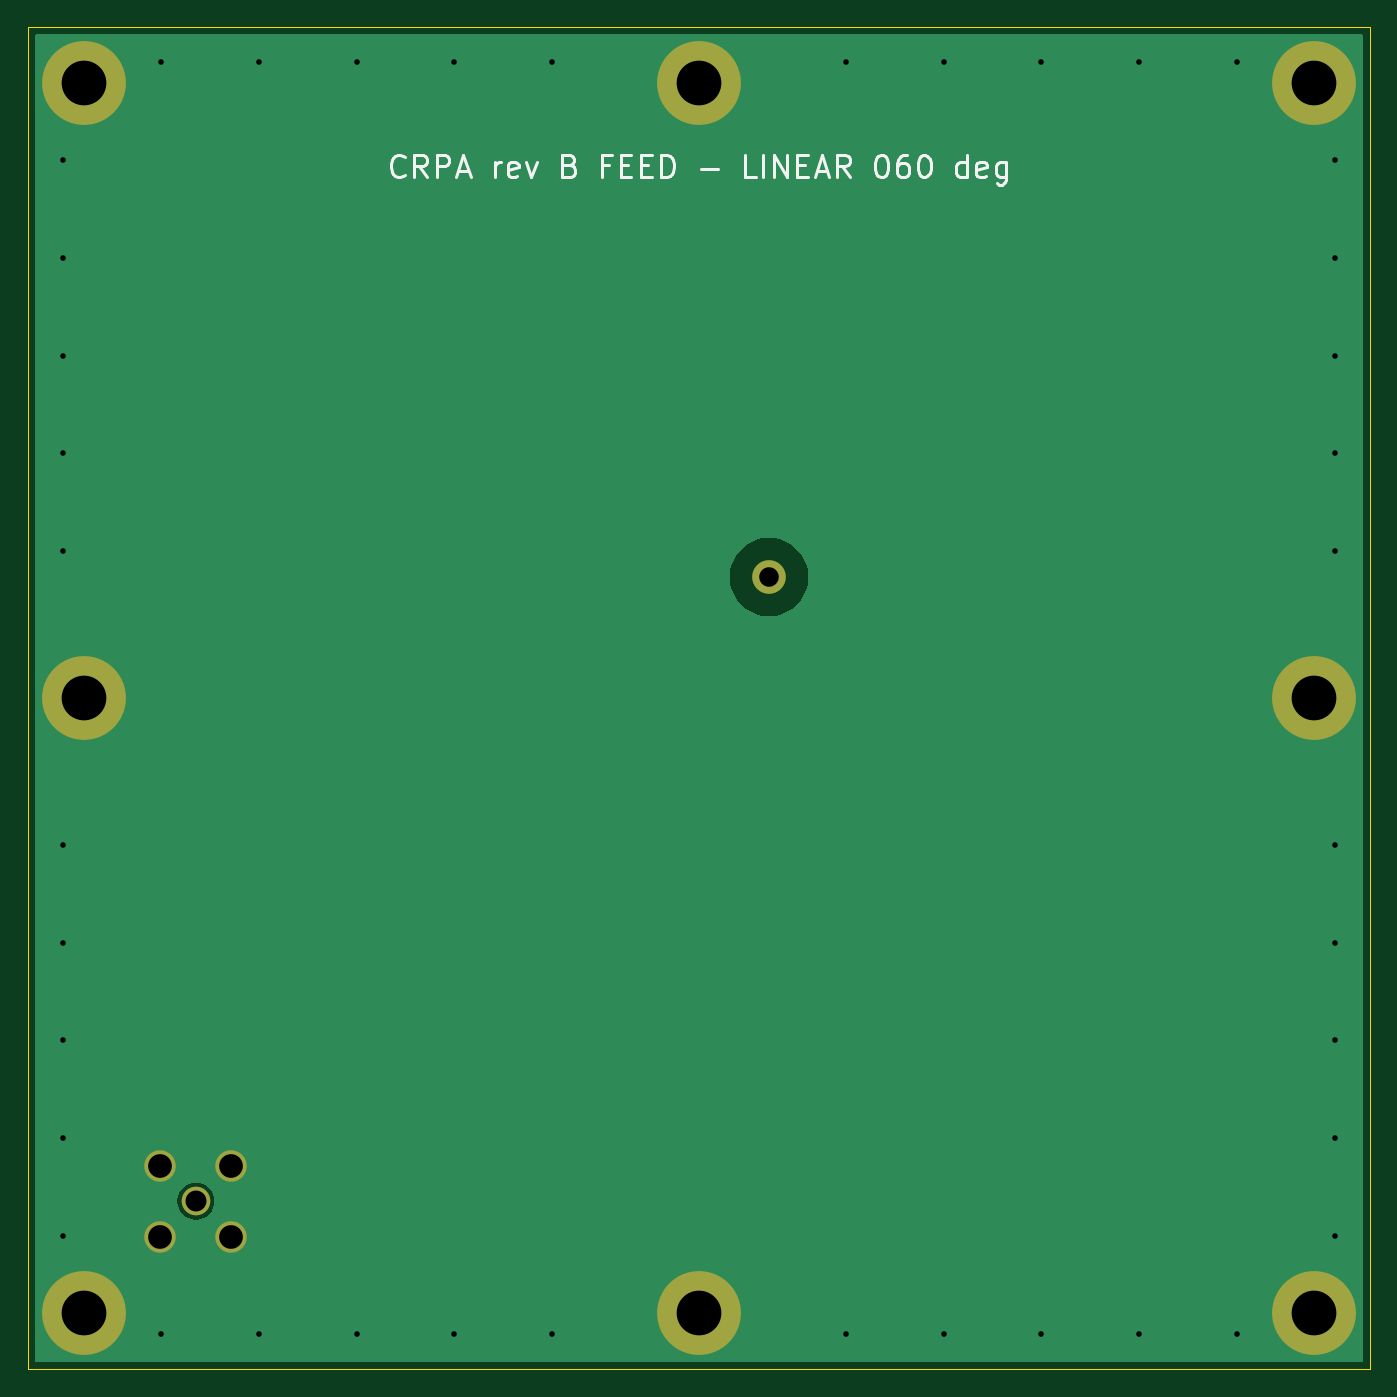
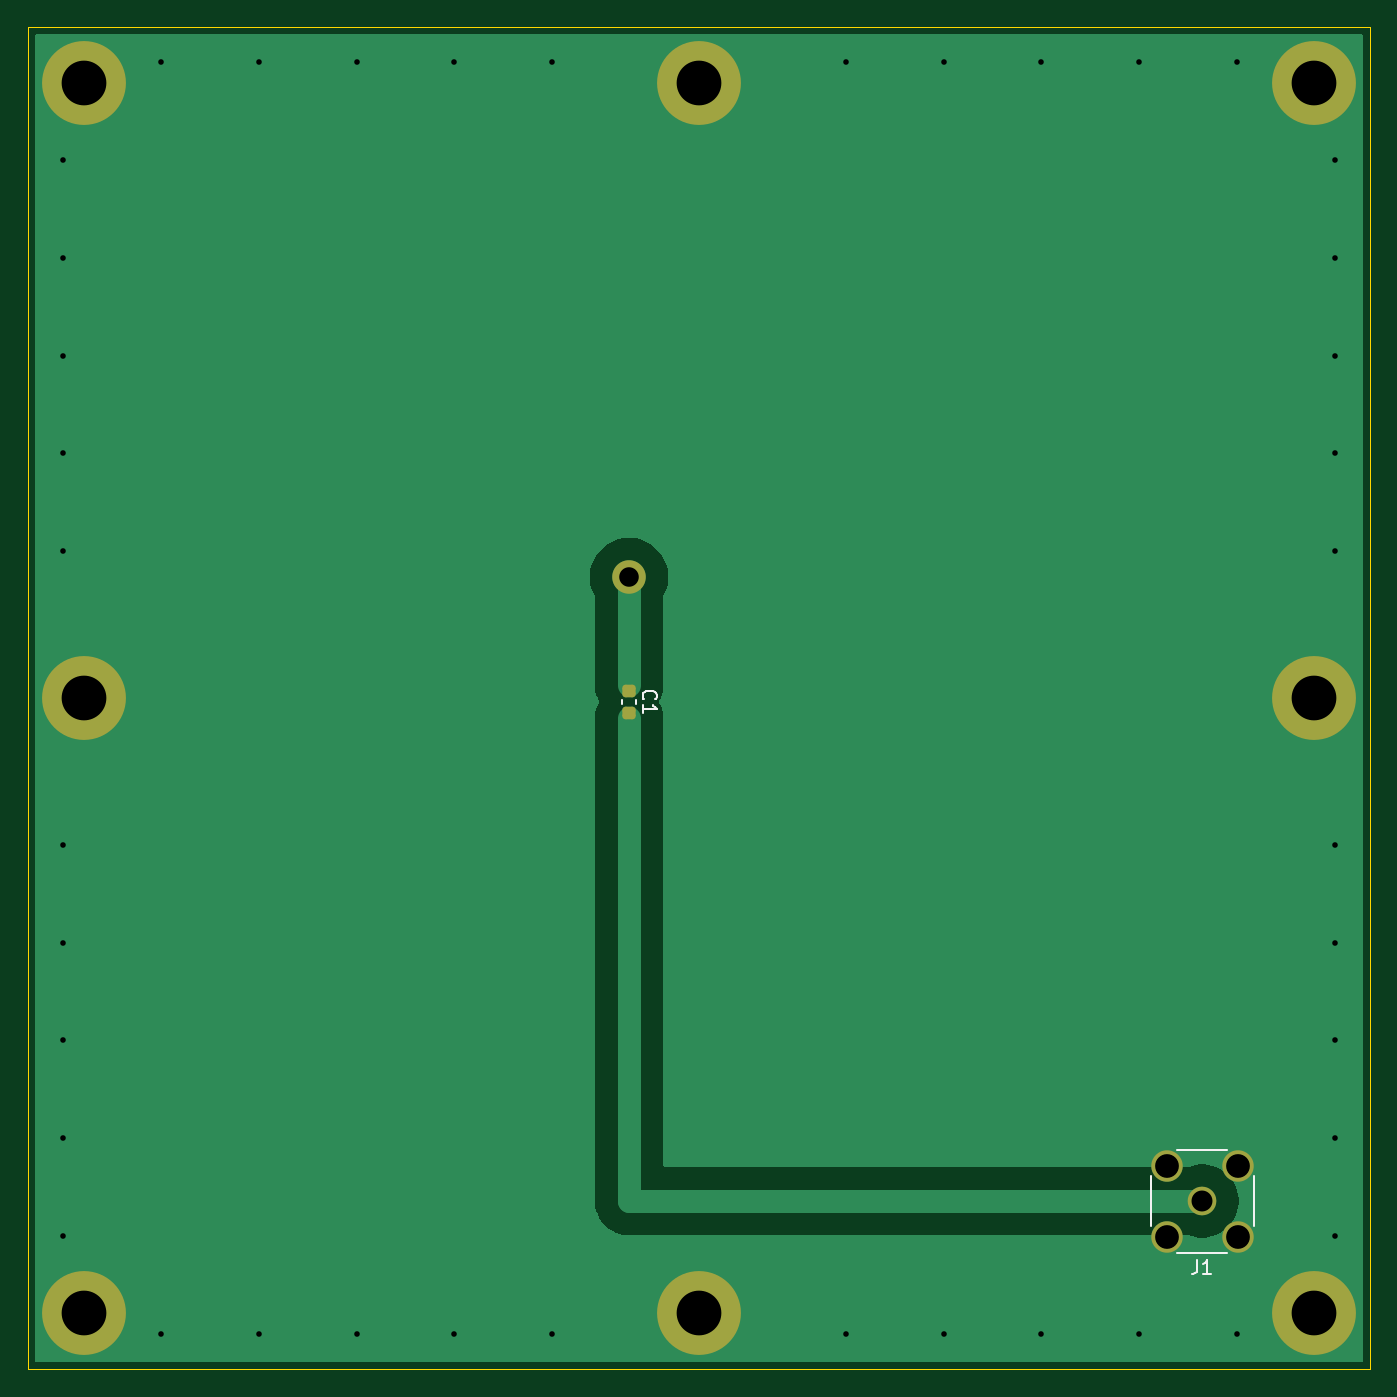
Circuit board: 10 layer files. Board 96.0 x 96.0 mm.
- bottom_copper: feed_linear_060-B_Cu.gbl (7631 bytes)
- bottom_mask: feed_linear_060-B_Mask.gbs (1771 bytes)
- paste: feed_linear_060-B_Paste.gbp (1187 bytes)
- bottom_silk: feed_linear_060-B_Silkscreen.gbo (2143 bytes)
- outline: feed_linear_060-Edge_Cuts.gm1 (695 bytes)
- top_copper: feed_linear_060-F_Cu.gtl (5733 bytes)
- top_mask: feed_linear_060-F_Mask.gts (1057 bytes)
- paste: feed_linear_060-F_Paste.gtp (473 bytes)
- top_silk: feed_linear_060-F_Silkscreen.gto (10977 bytes)
- drill: feed_linear_060.drl (1209 bytes)

=== bottom_copper: feed_linear_060-B_Cu.gbl (7631 bytes, source omitted) ===
=== bottom_mask: feed_linear_060-B_Mask.gbs (1771 bytes, source withheld) ===
=== paste: feed_linear_060-B_Paste.gbp (1187 bytes, source withheld) ===
=== bottom_silk: feed_linear_060-B_Silkscreen.gbo ===
%TF.GenerationSoftware,KiCad,Pcbnew,10.0.3*%
%TF.CreationDate,2026-10-10T20:17:49+03:00*%
%TF.ProjectId,feed_linear_060,66656564-5f6c-4696-9e65-61725f303630,B (pre-EM-tuning)*%
%TF.SameCoordinates,Original*%
%TF.FileFunction,Legend,Bot*%
%TF.FilePolarity,Positive*%
%FSLAX46Y46*%
G04 Gerber Fmt 4.6, Leading zero omitted, Abs format (unit mm)*
G04 Created by KiCad (PCBNEW 10.0.3) date 2026-10-10 20:17:49*
%MOMM*%
%LPD*%
G01*
G04 APERTURE LIST*
%ADD10C,0.150000*%
%ADD11C,0.120000*%
G04 APERTURE END LIST*
D10*
X3929580Y-105129D02*
X3977200Y-57510D01*
X3977200Y-57510D02*
X4024819Y85346D01*
X4024819Y85346D02*
X4024819Y180584D01*
X4024819Y180584D02*
X3977200Y323441D01*
X3977200Y323441D02*
X3881961Y418679D01*
X3881961Y418679D02*
X3786723Y466298D01*
X3786723Y466298D02*
X3596247Y513917D01*
X3596247Y513917D02*
X3453390Y513917D01*
X3453390Y513917D02*
X3262914Y466298D01*
X3262914Y466298D02*
X3167676Y418679D01*
X3167676Y418679D02*
X3072438Y323441D01*
X3072438Y323441D02*
X3024819Y180584D01*
X3024819Y180584D02*
X3024819Y85346D01*
X3024819Y85346D02*
X3072438Y-57510D01*
X3072438Y-57510D02*
X3120057Y-105129D01*
X4024819Y-1057510D02*
X4024819Y-486082D01*
X4024819Y-771796D02*
X3024819Y-771796D01*
X3024819Y-771796D02*
X3167676Y-676558D01*
X3167676Y-676558D02*
X3262914Y-581320D01*
X3262914Y-581320D02*
X3310533Y-486082D01*
X-35666666Y-40204819D02*
X-35666666Y-40919104D01*
X-35666666Y-40919104D02*
X-35619047Y-41061961D01*
X-35619047Y-41061961D02*
X-35523809Y-41157200D01*
X-35523809Y-41157200D02*
X-35380952Y-41204819D01*
X-35380952Y-41204819D02*
X-35285714Y-41204819D01*
X-36666666Y-41204819D02*
X-36095238Y-41204819D01*
X-36380952Y-41204819D02*
X-36380952Y-40204819D01*
X-36380952Y-40204819D02*
X-36285714Y-40347676D01*
X-36285714Y-40347676D02*
X-36190476Y-40442914D01*
X-36190476Y-40442914D02*
X-36095238Y-40490533D01*
%TO.C,C1*%
D11*
X4490000Y-131216D02*
X4490000Y-412376D01*
X5510000Y-131216D02*
X5510000Y-412376D01*
%TO.C,J1*%
X-39680000Y-37800000D02*
X-39680000Y-34200000D01*
X-37800000Y-32320000D02*
X-34200000Y-32320000D01*
X-37800000Y-39680000D02*
X-34200000Y-39680000D01*
X-32320000Y-37800000D02*
X-32320000Y-34200000D01*
%TD*%
M02*

=== outline: feed_linear_060-Edge_Cuts.gm1 ===
%TF.GenerationSoftware,KiCad,Pcbnew,10.0.3*%
%TF.CreationDate,2026-10-10T20:17:49+03:00*%
%TF.ProjectId,feed_linear_060,66656564-5f6c-4696-9e65-61725f303630,B (pre-EM-tuning)*%
%TF.SameCoordinates,Original*%
%TF.FileFunction,Profile,NP*%
%FSLAX46Y46*%
G04 Gerber Fmt 4.6, Leading zero omitted, Abs format (unit mm)*
G04 Created by KiCad (PCBNEW 10.0.3) date 2026-10-10 20:17:49*
%MOMM*%
%LPD*%
G01*
G04 APERTURE LIST*
%TA.AperFunction,Profile*%
%ADD10C,0.100000*%
%TD*%
G04 APERTURE END LIST*
D10*
X-48000000Y48000000D02*
X48000000Y48000000D01*
X-48000000Y-48000000D02*
X-48000000Y48000000D01*
X48000000Y48000000D02*
X48000000Y-48000000D01*
X48000000Y-48000000D02*
X-48000000Y-48000000D01*
M02*

=== top_copper: feed_linear_060-F_Cu.gtl ===
%TF.GenerationSoftware,KiCad,Pcbnew,10.0.3*%
%TF.CreationDate,2026-10-10T20:17:49+03:00*%
%TF.ProjectId,feed_linear_060,66656564-5f6c-4696-9e65-61725f303630,B (pre-EM-tuning)*%
%TF.SameCoordinates,Original*%
%TF.FileFunction,Copper,L1,Top*%
%TF.FilePolarity,Positive*%
%FSLAX46Y46*%
G04 Gerber Fmt 4.6, Leading zero omitted, Abs format (unit mm)*
G04 Created by KiCad (PCBNEW 10.0.3) date 2026-10-10 20:17:49*
%MOMM*%
%LPD*%
G01*
G04 APERTURE LIST*
%TA.AperFunction,ComponentPad*%
%ADD10C,6.000000*%
%TD*%
%TA.AperFunction,ComponentPad*%
%ADD11C,2.400000*%
%TD*%
%TA.AperFunction,ComponentPad*%
%ADD12C,2.050000*%
%TD*%
%TA.AperFunction,ComponentPad*%
%ADD13C,2.250000*%
%TD*%
%TA.AperFunction,ViaPad*%
%ADD14C,0.800000*%
%TD*%
G04 APERTURE END LIST*
D10*
%TO.P,H2,1*%
%TO.N,GND*%
X-44000000Y0D03*
%TD*%
%TO.P,H3,1*%
%TO.N,GND*%
X-44000000Y-44000000D03*
%TD*%
%TO.P,H7,1*%
%TO.N,GND*%
X44000000Y0D03*
%TD*%
%TO.P,H8,1*%
%TO.N,GND*%
X44000000Y-44000000D03*
%TD*%
%TO.P,H6,1*%
%TO.N,GND*%
X44000000Y44000000D03*
%TD*%
%TO.P,H4,1*%
%TO.N,GND*%
X0Y44000000D03*
%TD*%
D11*
%TO.P,P1,1*%
%TO.N,PROBE*%
X5000000Y8660254D03*
%TD*%
D10*
%TO.P,H5,1*%
%TO.N,GND*%
X0Y-44000000D03*
%TD*%
%TO.P,H1,1*%
%TO.N,GND*%
X-44000000Y44000000D03*
%TD*%
D12*
%TO.P,J1,1*%
%TO.N,RF_OUT*%
X-36000000Y-36000000D03*
D13*
%TO.P,J1,2*%
%TO.N,GND*%
X-38540000Y-33460000D03*
X-38540000Y-38540000D03*
X-33460000Y-33460000D03*
X-33460000Y-38540000D03*
%TD*%
D14*
%TO.N,GND*%
X-45500000Y-10500000D03*
X45500000Y10500000D03*
X10500000Y-45500000D03*
X24500000Y45500000D03*
X45500000Y38500000D03*
X45500000Y17500000D03*
X45500000Y-10500000D03*
X-45500000Y17500000D03*
X-45500000Y38500000D03*
X-45500000Y24500000D03*
X17500000Y45500000D03*
X24500000Y-45500000D03*
X31500000Y45500000D03*
X-31500000Y45500000D03*
X-45500000Y-31500000D03*
X45500000Y24500000D03*
X-45500000Y31500000D03*
X-45500000Y-38500000D03*
X-38500000Y-45500000D03*
X-17500000Y-45500000D03*
X-24500000Y45500000D03*
X45500000Y31500000D03*
X-17500000Y45500000D03*
X-38500000Y45500000D03*
X-10500000Y-45500000D03*
X45500000Y-17500000D03*
X45500000Y-24500000D03*
X-45500000Y10500000D03*
X-24500000Y-45500000D03*
X-45500000Y-17500000D03*
X10500000Y45500000D03*
X-45500000Y-24500000D03*
X31500000Y-45500000D03*
X45500000Y-31500000D03*
X-31500000Y-45500000D03*
X17500000Y-45500000D03*
X-10500000Y45500000D03*
X38500000Y45500000D03*
X38500000Y-45500000D03*
X45500000Y-38500000D03*
%TD*%
%TA.AperFunction,Conductor*%
%TO.N,GND*%
G36*
X47442539Y47479815D02*
G01*
X47488294Y47427011D01*
X47499500Y47375500D01*
X47499500Y-47375500D01*
X47479815Y-47442539D01*
X47427011Y-47488294D01*
X47375500Y-47499500D01*
X-47375500Y-47499500D01*
X-47442539Y-47479815D01*
X-47488294Y-47427011D01*
X-47499500Y-47375500D01*
X-47499500Y-35895675D01*
X-37325500Y-35895675D01*
X-37325500Y-36104324D01*
X-37292862Y-36310389D01*
X-37228389Y-36508816D01*
X-37133670Y-36694714D01*
X-37011035Y-36863505D01*
X-36863505Y-37011035D01*
X-36694714Y-37133670D01*
X-36508816Y-37228389D01*
X-36310389Y-37292862D01*
X-36104324Y-37325500D01*
X-36104319Y-37325500D01*
X-35895676Y-37325500D01*
X-35689610Y-37292862D01*
X-35597545Y-37262948D01*
X-35491184Y-37228389D01*
X-35491181Y-37228387D01*
X-35491179Y-37228387D01*
X-35393116Y-37178421D01*
X-35305286Y-37133670D01*
X-35136495Y-37011035D01*
X-34988965Y-36863505D01*
X-34866330Y-36694714D01*
X-34771612Y-36508820D01*
X-34707137Y-36310389D01*
X-34674500Y-36104324D01*
X-34674500Y-35895675D01*
X-34707137Y-35689610D01*
X-34771612Y-35491179D01*
X-34866330Y-35305285D01*
X-34988966Y-35136493D01*
X-35136493Y-34988966D01*
X-35305285Y-34866330D01*
X-35491179Y-34771612D01*
X-35689610Y-34707137D01*
X-35895676Y-34674500D01*
X-35895681Y-34674500D01*
X-36104319Y-34674500D01*
X-36104324Y-34674500D01*
X-36310389Y-34707137D01*
X-36508820Y-34771612D01*
X-36694714Y-34866330D01*
X-36863505Y-34988965D01*
X-37011035Y-35136495D01*
X-37133669Y-35305285D01*
X-37228387Y-35491179D01*
X-37292862Y-35689610D01*
X-37325500Y-35895675D01*
X-47499500Y-35895675D01*
X-47499500Y8817531D01*
X2199500Y8817531D01*
X2199500Y8502976D01*
X2234716Y8190426D01*
X2234718Y8190410D01*
X2304710Y7883754D01*
X2304711Y7883752D01*
X2408598Y7586858D01*
X2545072Y7303467D01*
X2712422Y7037132D01*
X2908538Y6791210D01*
X3130956Y6568792D01*
X3376878Y6372676D01*
X3643213Y6205326D01*
X3926604Y6068852D01*
X4223498Y5964965D01*
X4223500Y5964964D01*
X4530156Y5894972D01*
X4530172Y5894970D01*
X4842722Y5859754D01*
X4842727Y5859754D01*
X5157277Y5859754D01*
X5469827Y5894970D01*
X5469843Y5894972D01*
X5776499Y5964964D01*
X5776501Y5964965D01*
X6073395Y6068852D01*
X6356786Y6205326D01*
X6623121Y6372676D01*
X6623123Y6372677D01*
X6869044Y6568793D01*
X7091461Y6791210D01*
X7287577Y7037131D01*
X7454926Y7303465D01*
X7591402Y7586860D01*
X7695289Y7883754D01*
X7765282Y8190414D01*
X7800500Y8502981D01*
X7800500Y8817527D01*
X7765282Y9130094D01*
X7695289Y9436754D01*
X7591402Y9733648D01*
X7454926Y10017043D01*
X7287577Y10283377D01*
X7091461Y10529298D01*
X6869044Y10751715D01*
X6623123Y10947831D01*
X6356789Y11115180D01*
X6073394Y11251656D01*
X5776500Y11355543D01*
X5469840Y11425536D01*
X5157275Y11460753D01*
X5157275Y11460754D01*
X5157273Y11460754D01*
X4842727Y11460754D01*
X4842725Y11460754D01*
X4842723Y11460753D01*
X4530160Y11425536D01*
X4223500Y11355543D01*
X3926606Y11251656D01*
X3643211Y11115180D01*
X3376877Y10947831D01*
X3130956Y10751715D01*
X2908539Y10529298D01*
X2712423Y10283377D01*
X2712422Y10283375D01*
X2545072Y10017040D01*
X2408598Y9733649D01*
X2304711Y9436755D01*
X2304710Y9436753D01*
X2234718Y9130097D01*
X2234716Y9130081D01*
X2199500Y8817531D01*
X-47499500Y8817531D01*
X-47499500Y47375500D01*
X-47479815Y47442539D01*
X-47427011Y47488294D01*
X-47375500Y47499500D01*
X47375500Y47499500D01*
X47442539Y47479815D01*
G37*
%TD.AperFunction*%
%TD*%
M02*

=== top_mask: feed_linear_060-F_Mask.gts ===
%TF.GenerationSoftware,KiCad,Pcbnew,10.0.3*%
%TF.CreationDate,2026-10-10T20:17:49+03:00*%
%TF.ProjectId,feed_linear_060,66656564-5f6c-4696-9e65-61725f303630,B (pre-EM-tuning)*%
%TF.SameCoordinates,Original*%
%TF.FileFunction,Soldermask,Top*%
%TF.FilePolarity,Negative*%
%FSLAX46Y46*%
G04 Gerber Fmt 4.6, Leading zero omitted, Abs format (unit mm)*
G04 Created by KiCad (PCBNEW 10.0.3) date 2026-10-10 20:17:49*
%MOMM*%
%LPD*%
G01*
G04 APERTURE LIST*
%ADD10C,6.000000*%
%ADD11C,2.400000*%
%ADD12C,2.050000*%
%ADD13C,2.250000*%
G04 APERTURE END LIST*
D10*
%TO.C,H2*%
X-44000000Y0D03*
%TD*%
%TO.C,H3*%
X-44000000Y-44000000D03*
%TD*%
%TO.C,H7*%
X44000000Y0D03*
%TD*%
%TO.C,H8*%
X44000000Y-44000000D03*
%TD*%
%TO.C,H6*%
X44000000Y44000000D03*
%TD*%
%TO.C,H4*%
X0Y44000000D03*
%TD*%
D11*
%TO.C,P1*%
X5000000Y8660254D03*
%TD*%
D10*
%TO.C,H5*%
X0Y-44000000D03*
%TD*%
%TO.C,H1*%
X-44000000Y44000000D03*
%TD*%
D12*
%TO.C,J1*%
X-36000000Y-36000000D03*
D13*
X-38540000Y-33460000D03*
X-38540000Y-38540000D03*
X-33460000Y-33460000D03*
X-33460000Y-38540000D03*
%TD*%
M02*

=== paste: feed_linear_060-F_Paste.gtp ===
%TF.GenerationSoftware,KiCad,Pcbnew,10.0.3*%
%TF.CreationDate,2026-10-10T20:17:49+03:00*%
%TF.ProjectId,feed_linear_060,66656564-5f6c-4696-9e65-61725f303630,B (pre-EM-tuning)*%
%TF.SameCoordinates,Original*%
%TF.FileFunction,Paste,Top*%
%TF.FilePolarity,Positive*%
%FSLAX46Y46*%
G04 Gerber Fmt 4.6, Leading zero omitted, Abs format (unit mm)*
G04 Created by KiCad (PCBNEW 10.0.3) date 2026-10-10 20:17:49*
%MOMM*%
%LPD*%
G01*
G04 APERTURE LIST*
G04 APERTURE END LIST*
M02*

=== top_silk: feed_linear_060-F_Silkscreen.gto (10977 bytes, source omitted) ===
=== drill: feed_linear_060.drl ===
M48
; DRILL file KiCad 10.0.3 date 2026-10-10T20:17:50
; FORMAT={-:-/ absolute / metric / decimal}
; #@! TF.CreationDate,2026-10-10T20:17:50+03:00
; #@! TF.GenerationSoftware,Kicad,Pcbnew,10.0.3
; #@! TF.FileFunction,MixedPlating,1,2
FMAT,2
METRIC
; #@! TA.AperFunction,Plated,PTH,ViaDrill
T1C0.400
; #@! TA.AperFunction,Plated,PTH,ComponentDrill
T2C1.400
; #@! TA.AperFunction,Plated,PTH,ComponentDrill
T3C1.500
; #@! TA.AperFunction,Plated,PTH,ComponentDrill
T4C1.700
; #@! TA.AperFunction,Plated,PTH,ComponentDrill
T5C3.200
%
G90
G05
T1
X-45.5Y38.5
X-45.5Y31.5
X-45.5Y24.5
X-45.5Y17.5
X-45.5Y10.5
X-45.5Y-10.5
X-45.5Y-17.5
X-45.5Y-24.5
X-45.5Y-31.5
X-45.5Y-38.5
X-38.5Y45.5
X-38.5Y-45.5
X-31.5Y45.5
X-31.5Y-45.5
X-24.5Y45.5
X-24.5Y-45.5
X-17.5Y45.5
X-17.5Y-45.5
X-10.5Y45.5
X-10.5Y-45.5
X10.5Y45.5
X10.5Y-45.5
X17.5Y45.5
X17.5Y-45.5
X24.5Y45.5
X24.5Y-45.5
X31.5Y45.5
X31.5Y-45.5
X38.5Y45.5
X38.5Y-45.5
X45.5Y38.5
X45.5Y31.5
X45.5Y24.5
X45.5Y17.5
X45.5Y10.5
X45.5Y-10.5
X45.5Y-17.5
X45.5Y-24.5
X45.5Y-31.5
X45.5Y-38.5
T2
X5.0Y8.66
T3
X-36.0Y-36.0
T4
X-38.54Y-33.46
X-38.54Y-38.54
X-33.46Y-33.46
X-33.46Y-38.54
T5
X-44.0Y44.0
X-44.0Y0.0
X-44.0Y-44.0
X0.0Y44.0
X0.0Y-44.0
X44.0Y44.0
X44.0Y0.0
X44.0Y-44.0
M30
